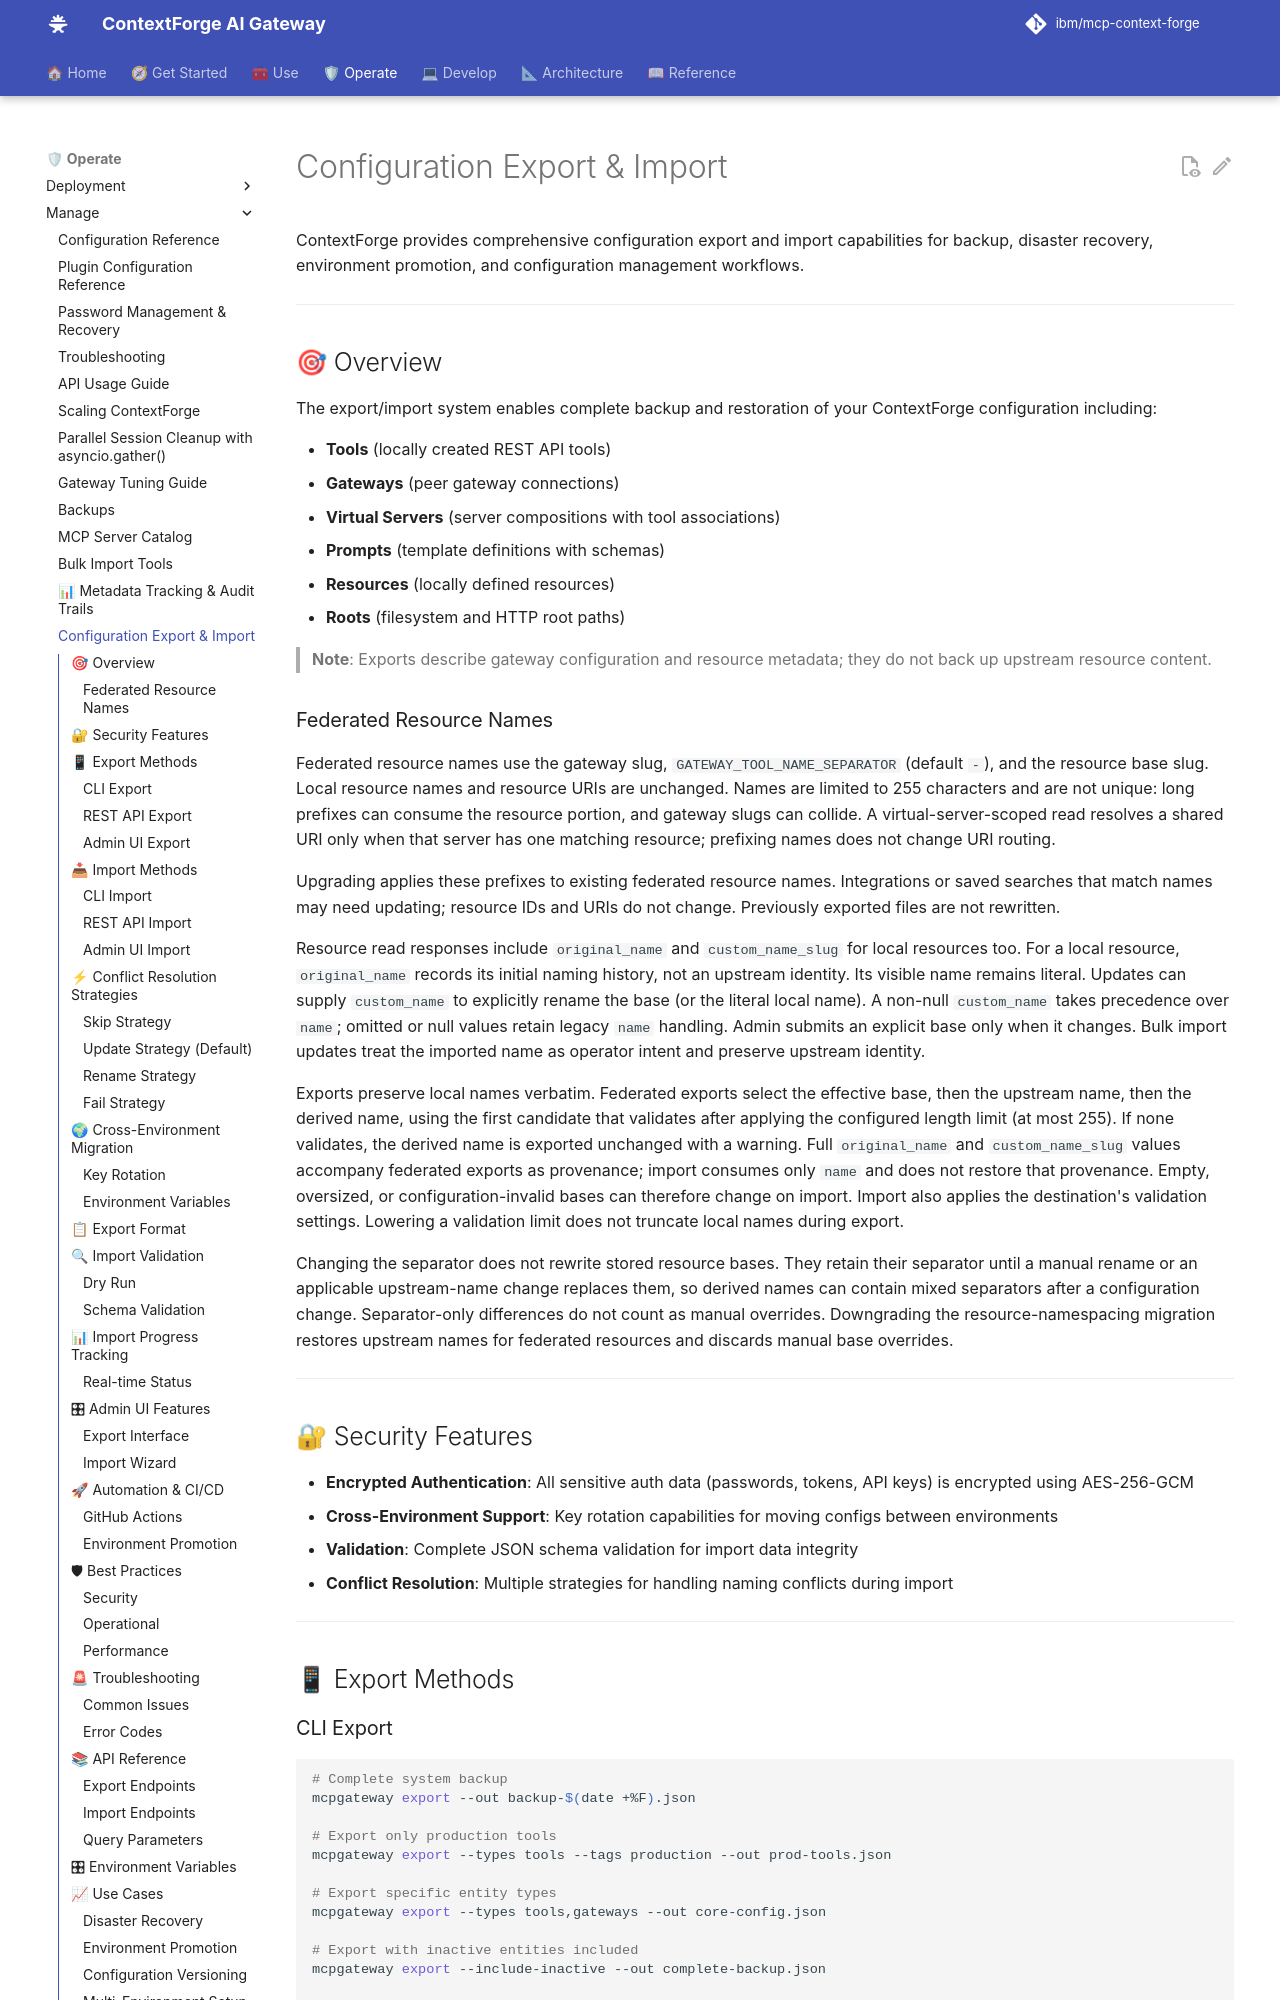

repository: brian-hussey/mcp-context-forge · page: 1.1.x/manage/export-import/index.html · generator: mkdocs

# Configuration Export & Import

ContextForge provides comprehensive configuration export and import capabilities for backup, disaster recovery, environment promotion, and configuration management workflows.

---

## 🎯 Overview

The export/import system enables complete backup and restoration of your ContextForge configuration including:

- **Tools** (locally created REST API tools)
- **Gateways** (peer gateway connections)
- **Virtual Servers** (server compositions with tool associations)
- **Prompts** (template definitions with schemas)
- **Resources** (locally defined resources)
- **Roots** (filesystem and HTTP root paths)

> **Note**: Exports describe gateway configuration and resource metadata; they do not back up upstream resource content.
